The GitHub repository Achuthan2909/Heart-Disease-Analysis-using-ECG-Spectrograms-and-SHAP contains a labelled image folder "data" with 5 categories: APC, LBB, NOR, PVC, RBB. Examples follow, each with its label.

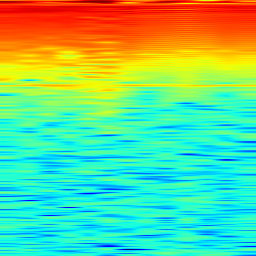
Label: RBB

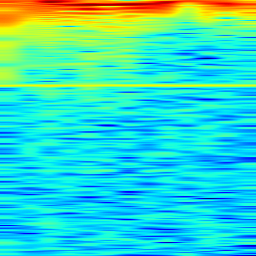
Label: APC

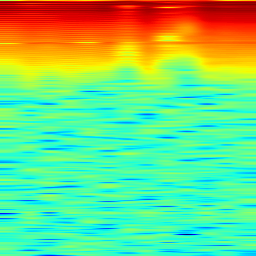
Label: PVC

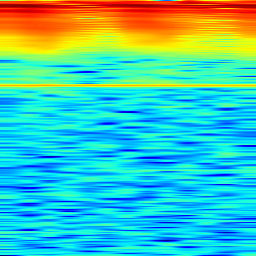
Label: LBB

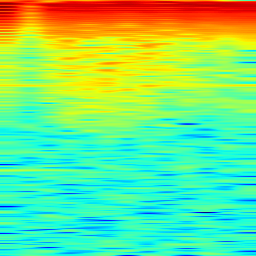
Label: NOR

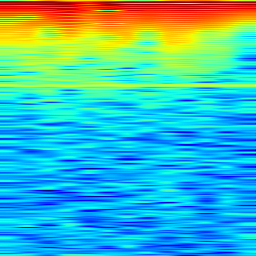
Label: LBB
